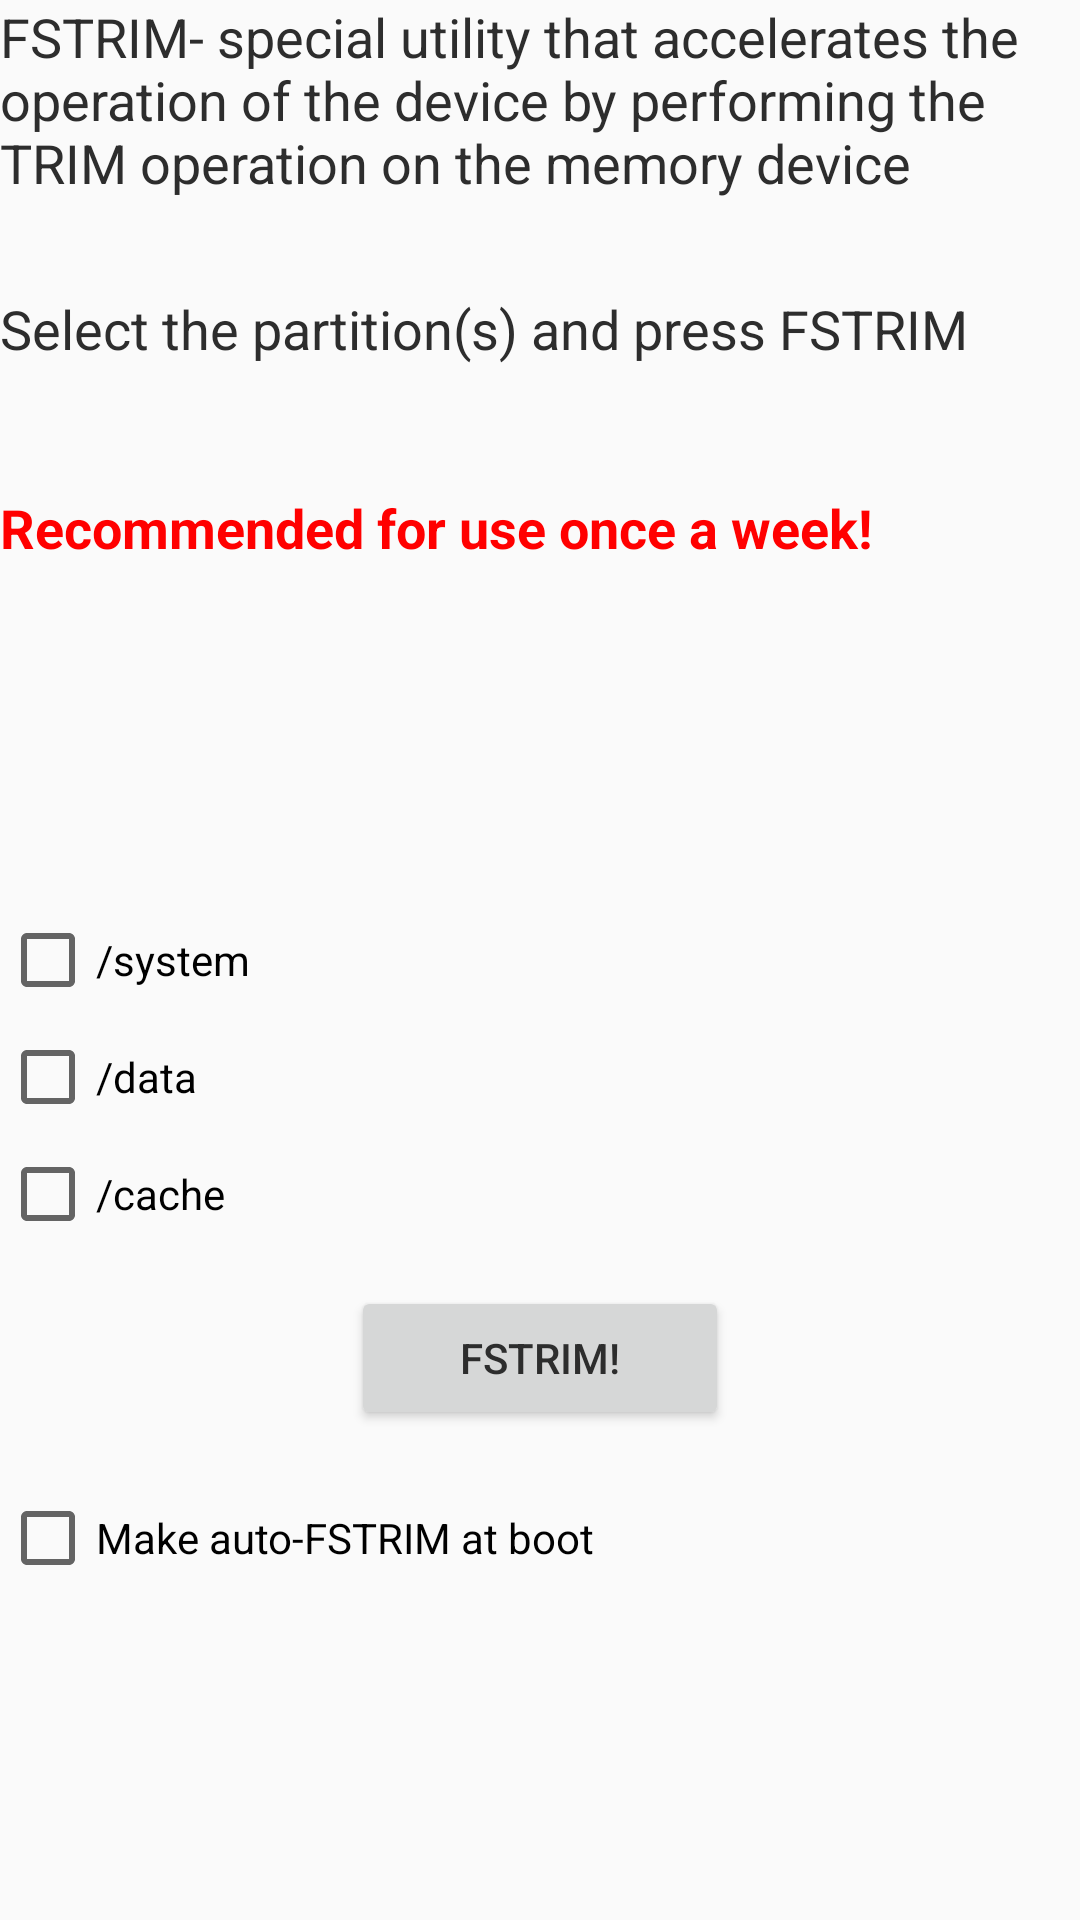

Reconstruct the res/layout file that produces this screen, plus the resources it refers to.
<!-- AndroidManifest.xml: application theme AppTheme.Light -->
<!-- res/layout/fstrim.xml -->
<?xml version="1.0" encoding="utf-8"?>
<ScrollView xmlns:android="http://schemas.android.com/apk/res/android"
    android:layout_width="match_parent"
    android:layout_height="wrap_content"
    android:fillViewport="true">

    <LinearLayout xmlns:android="http://schemas.android.com/apk/res/android"
        android:layout_width="match_parent"
        android:layout_height="wrap_content"
        android:orientation="vertical"
        android:weightSum="1">


        <TextView
            android:layout_width="match_parent"
            android:layout_height="wrap_content"
            android:text="@string/fstrim"
            android:textAppearance="?android:attr/textAppearanceMedium" />

        <TextView
            android:layout_width="match_parent"
            android:layout_height="wrap_content"
            android:paddingTop="10dp"
            android:text="@string/beforestrim"
            android:textAppearance="?android:attr/textAppearanceMedium" />

        <TextView
            android:layout_width="match_parent"
            android:layout_height="wrap_content"
            android:layout_weight="0.43"
            android:paddingBottom="10dp"
            android:text="@string/fstrimzhel"
            android:textAppearance="?android:attr/textAppearanceMedium"
            android:textColor="#ff0000"
            android:textStyle="bold" />

        <CheckBox
            android:id="@+id/system"
            android:layout_width="match_parent"
            android:layout_height="wrap_content"
            android:layout_weight="0.04"
            android:text="/system" />

        <CheckBox
            android:id="@+id/data"
            android:layout_width="match_parent"
            android:layout_height="wrap_content"
            android:layout_weight="0.02"
            android:text="/data" />

        <CheckBox
            android:id="@+id/cache"
            android:layout_width="match_parent"
            android:layout_height="wrap_content"
            android:layout_weight="0.04"
            android:text="/cache" />

        <Button
            android:id="@+id/fstrimbutton"
            android:layout_width="126dp"
            android:layout_height="wrap_content"
            android:layout_gravity="center_horizontal"
            android:layout_marginBottom="20dp"
            android:layout_marginTop="10dp"
            android:text="FSTRIM!" />

        <CheckBox
            android:id="@+id/bootfstrim"
            android:layout_width="match_parent"
            android:layout_height="wrap_content"
            android:text="@string/fstrimboot" />

    </LinearLayout>
</ScrollView>
<!-- resources referenced by this layout -->
<resources>
  <string name="beforestrim">Select the partition(s) and press "FSTRIM"\n\n</string>
  <string name="fstrim">FSTRIM- special utility that accelerates the operation of the device by performing the TRIM operation on the memory device\n</string>
  <string name="fstrimboot">Make auto-FSTRIM at boot</string>
  <string name="fstrimzhel">Recommended for use once a week!</string>
  <style name="AppTheme.Light" parent="Theme.AppCompat.Light.DarkActionBar">
          <item name="colorPrimary">#116062</item>
          <item name="colorPrimaryDark">#1C4749</item>
          <item name="colorAccent">#116062</item>
          <item name="backgroundColor">#ffffff</item>
          <item name="windowActionBar">false</item>
          <item name="windowNoTitle">true</item>
          <item name="android:textColor">#2d2d2d</item>
      </style>
</resources>
